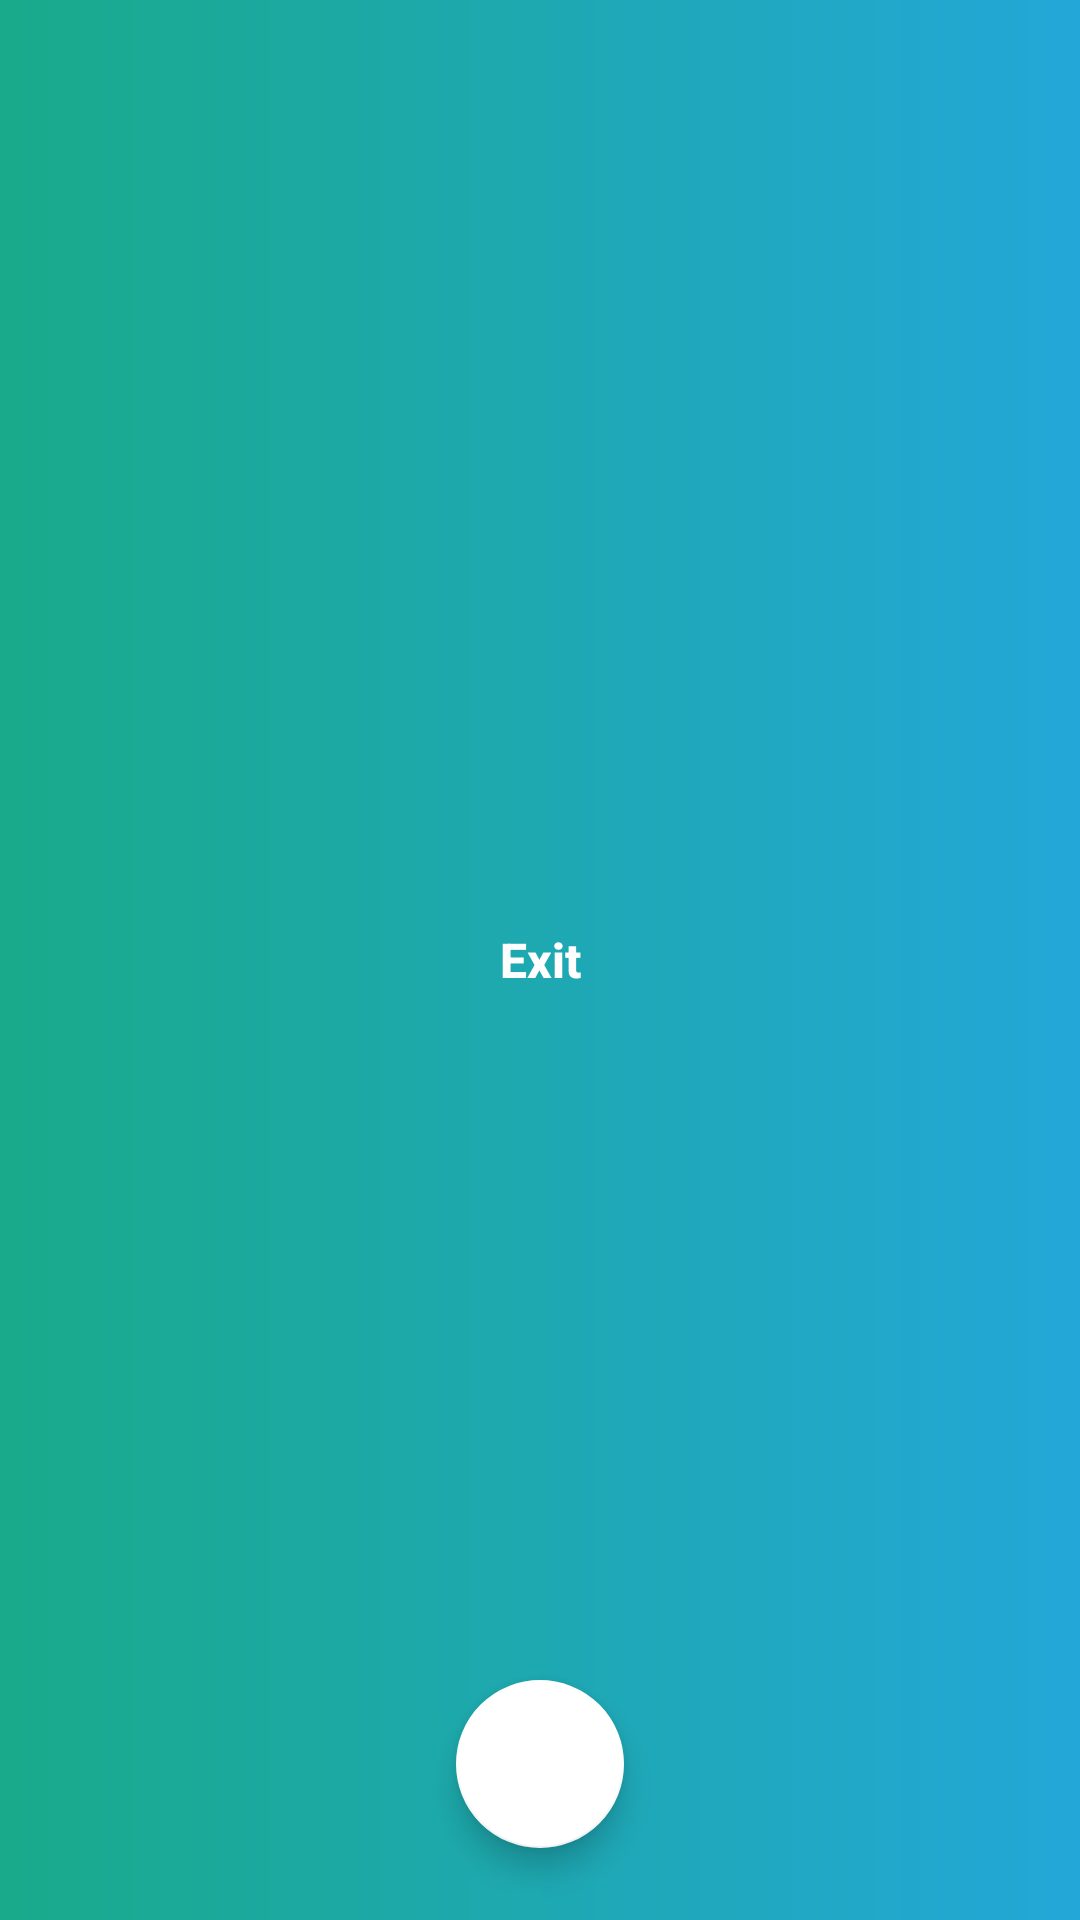

Layout XML and referenced resources for this Android screen:
<!-- AndroidManifest.xml: application theme AppTheme -->
<!-- res/layout/activity_confirmation.xml -->
<?xml version="1.0" encoding="utf-8"?>
    <RelativeLayout xmlns:android="http://schemas.android.com/apk/res/android"
        xmlns:app="http://schemas.android.com/apk/res-auto"
        xmlns:tools="http://schemas.android.com/tools"
        android:layout_width="match_parent"
        android:layout_height="match_parent"
        android:id="@+id/activity_main"
    android:background="@drawable/grad_bg"
        tools:context=".Confirmation">


        <com.google.android.material.floatingactionbutton.FloatingActionButton
            android:id="@+id/fab"
            android:layout_width="56dp"
            android:layout_height="56dp"
            android:layout_centerHorizontal="true"
            android:layout_alignParentBottom="true"
            android:layout_margin="24dp"
            android:src="@drawable/ic_add_black_24dp"
            android:tint="#fff"
            />

    <Button
        android:id="@+id/exit"
        android:layout_width="200dp"
        android:layout_height="75dp"
        android:layout_centerInParent="true"
        android:background="@drawable/btn_bg"
        android:fontFamily="sans-serif-medium"
        android:paddingLeft="70dp"
        android:paddingRight="70dp"
        android:text="Exit"
        android:textStyle="bold"
        android:textAllCaps="false"
        android:textColor="@color/white"
        android:textSize="16sp"/>

</RelativeLayout>
<!-- resources referenced by this layout -->
<resources>
  <color name="white">#FFFFFF</color>
  <!-- drawable grad_bg (drawable) -->
  <shape xmlns:android="http://schemas.android.com/apk/res/android" android:shape="rectangle">
  
      <gradient android:endColor="@color/gradStop" android:type="linear" android:angle="0"
      android:startColor="@color/gradStart" />
  
  </shape>
  <style name="AppTheme" parent="Theme.AppCompat.Light.NoActionBar">
          
          <item name="windowActionBar">false</item>
          <item name="windowNoTitle">true</item>
          <item name="colorPrimary">@color/colorPrimary</item>
          <item name="colorPrimaryDark">@color/colorPrimaryDark</item>
          <item name="colorAccent">@color/colorAccent</item>
      </style>
  <color name="gradStop">#23A7D8</color>
  <color name="gradStart">#19AA8B</color>
  <color name="colorPrimary">#23A7D8</color>
  <color name="colorPrimaryDark">#23A7D8</color>
  <color name="colorAccent">#FFFFFF</color>
</resources>
